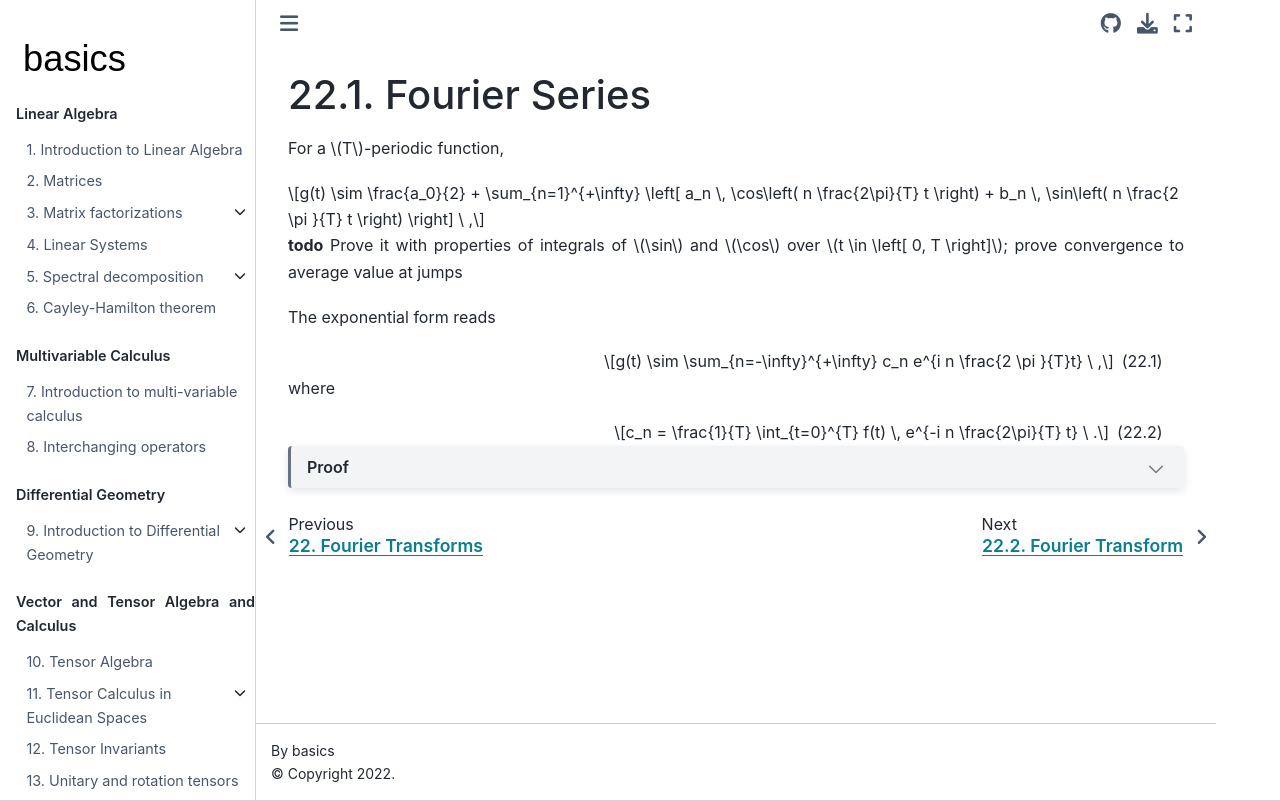

repository: Basics2022/bbooks-math-miscellanea · page: ch/complex/fourier-series.html · generator: jekyll

(complex:fourier:series)=
# Fourier Series

For a $T$-periodic function,

$$g(t) \sim \frac{a_0}{2} + \sum_{n=1}^{+\infty} \left[ a_n \, \cos\left( n \frac{2\pi}{T} t \right) + b_n \, \sin\left( n \frac{2 \pi }{T} t \right) \right] \ ,$$

**todo** Prove it with properties of integrals of $\sin$ and $\cos$ over $t \in \left[ 0, T \right]$; prove convergence to average value at jumps

The exponential form reads

$$g(t) \sim \sum_{n=-\infty}^{+\infty} c_n e^{i n \frac{2 \pi }{T}t} \ ,$$ (eq:fourier-series:exp)

where 

$$c_n = \frac{1}{T} \int_{t=0}^{T} f(t) \, e^{-i n \frac{2\pi}{T} t} \ .$$ (eq:fourier-series:exp:coeff)

```{dropdown} Proof

Exploiting the properties of integrals of complex exponentials with $k \in \mathbb{Z}$

$$\int_{t=0}^{T} e^{i k \frac{2 \pi}{T} t} \, dt = 
\begin{cases}
\frac{1}{i k \frac{2 \pi}{T}} \left.\left[ e^{ik \frac{2\pi}{T} t} \right]\right|_{t=0}^{T} = 0 & \hfill \qquad \text{if $ k \ne 0$} \\
T & \hfill \text{if $ k = 0$}
\end{cases}
$$

$$\int_{t=0}^{T} f(t) e^{-i m \frac{2 \pi}{T} t} \, dt
 \sim \int_{t=0}^{T} \sum_{n=-\infty}^{+\infty} c_n e^{i n \frac{2 \pi }{T}t}  e^{-i m \frac{2 \pi}{T} t}
 \sim \sum_{n=-\infty}^{+\infty} c_n \sim \int_{t=0}^{T} e^{i (n-m) \frac{2 \pi }{T}t} 
 \sim T \, c_m \ .
$$
```
